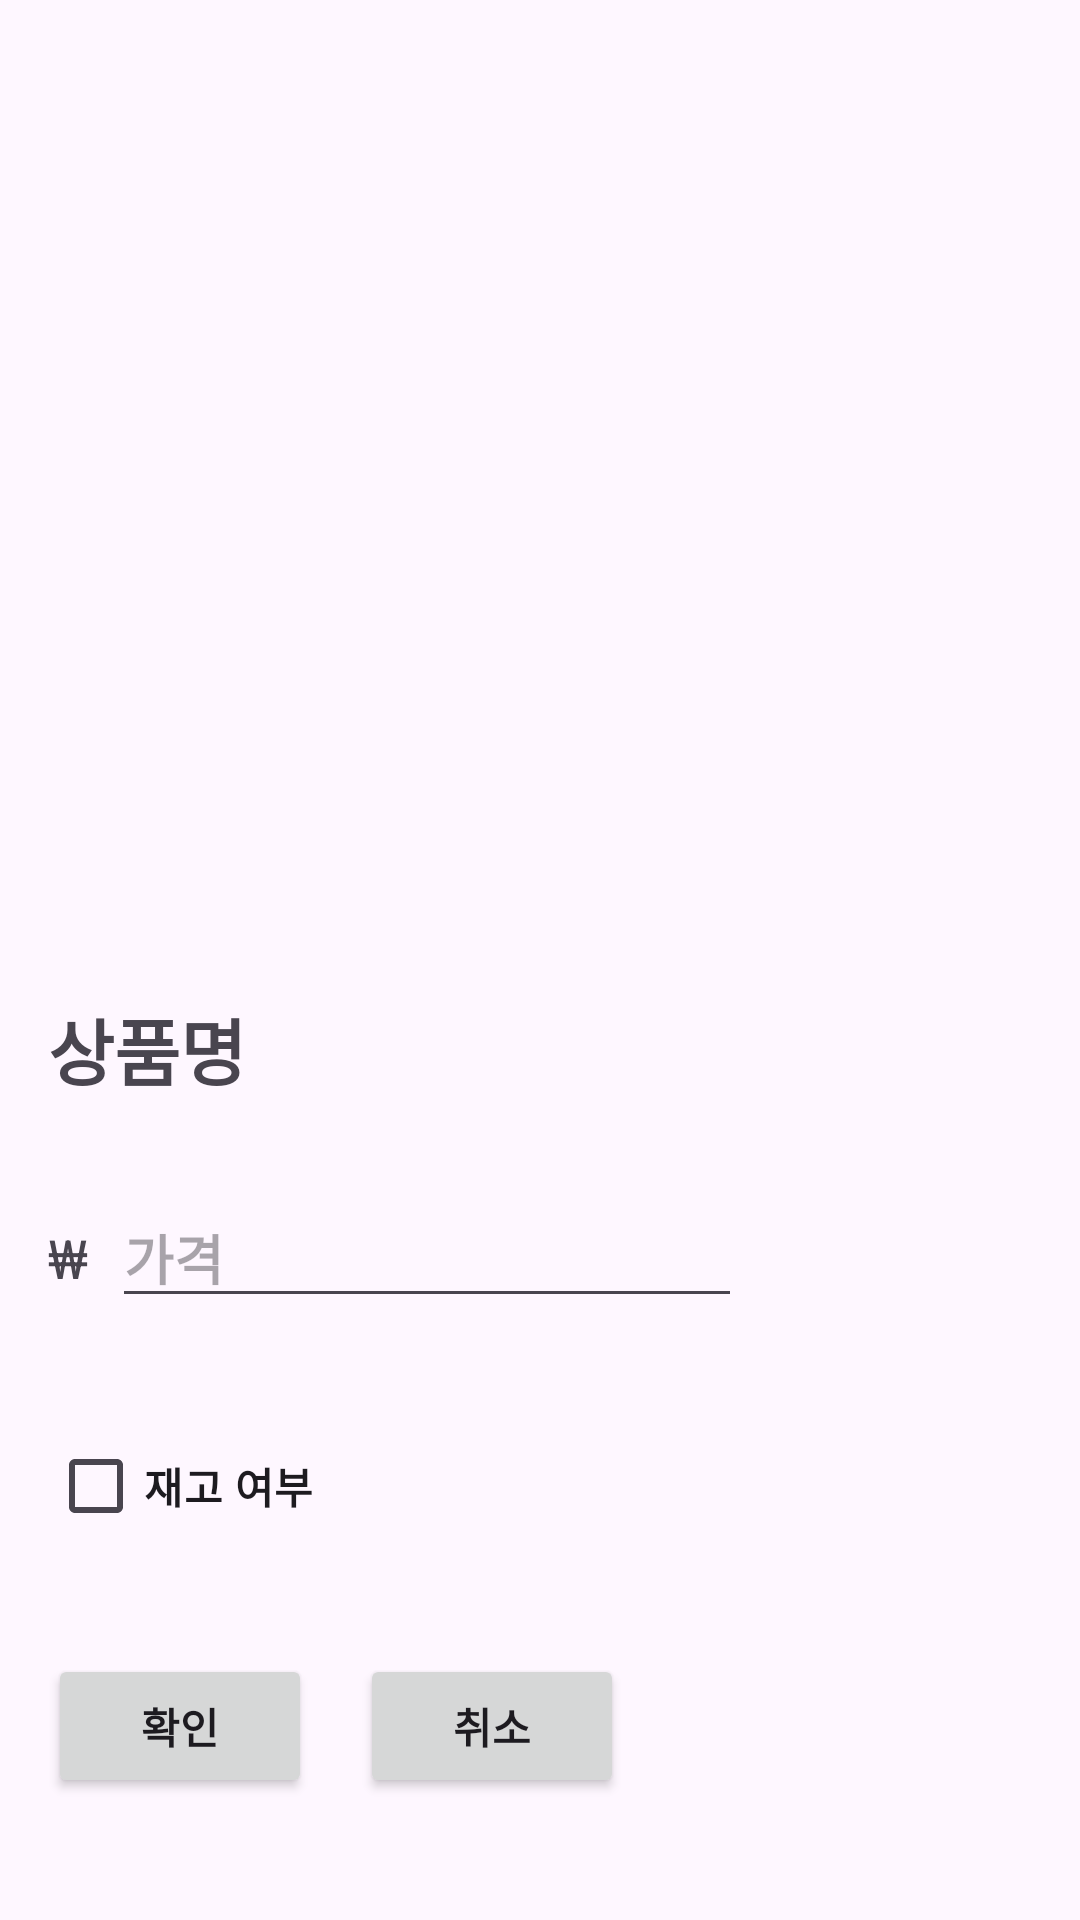

The Android layout XML behind this screen, and the referenced resources:
<!-- AndroidManifest.xml: application theme Theme.FirebaseProject -->
<!-- res/layout/activity_editpost.xml -->
<?xml version="1.0" encoding="utf-8"?>

<androidx.constraintlayout.widget.ConstraintLayout xmlns:android="http://schemas.android.com/apk/res/android"
    xmlns:app="http://schemas.android.com/apk/res-auto"
    xmlns:tools="http://schemas.android.com/tools"
    android:layout_width="match_parent"
    android:layout_height="match_parent">

    <ImageView
        android:id="@+id/imageViewEditPost"
        android:layout_width="400dp"
        android:layout_height="300dp"
        app:layout_constraintEnd_toEndOf="parent"
        app:layout_constraintStart_toStartOf="parent"
        app:layout_constraintTop_toTopOf="parent"
        app:srcCompat="@drawable/ic_launcher_background" />

    <TextView
        android:id="@+id/textViewProductName"
        android:layout_width="wrap_content"
        android:layout_height="wrap_content"
        android:layout_marginStart="16dp"
        android:layout_marginTop="32dp"
        android:text="상품명"
        android:textSize="24sp"
        android:textStyle="bold"
        app:layout_constraintStart_toStartOf="parent"
        app:layout_constraintTop_toBottomOf="@+id/imageViewEditPost" />

    <CheckBox
        android:id="@+id/checkBoxEditPostInStock"
        android:layout_width="wrap_content"
        android:layout_height="wrap_content"
        android:layout_marginStart="16dp"
        android:layout_marginTop="32dp"
        android:text="재고 여부"
        android:textStyle="bold"
        app:layout_constraintStart_toStartOf="parent"
        app:layout_constraintTop_toBottomOf="@+id/editPostPrice" />

    <EditText
        android:id="@+id/editPostPrice"
        android:layout_width="wrap_content"
        android:layout_height="wrap_content"
        android:layout_marginStart="8dp"
        android:ems="10"
        android:hint="가격"
        android:inputType="number"
        android:textStyle="bold"
        app:layout_constraintBaseline_toBaselineOf="@+id/textView4"
        app:layout_constraintStart_toEndOf="@+id/textView4" />

    <Button
        android:id="@+id/buttonUpdatePost"
        android:layout_width="wrap_content"
        android:layout_height="wrap_content"
        android:layout_marginStart="16dp"
        android:layout_marginTop="32dp"
        android:text="확인"
        android:textStyle="bold"
        app:layout_constraintStart_toStartOf="parent"
        app:layout_constraintTop_toBottomOf="@+id/checkBoxEditPostInStock" />

    <Button
        android:id="@+id/buttonCancelPost"
        android:layout_width="wrap_content"
        android:layout_height="wrap_content"
        android:layout_marginStart="16dp"
        android:text="취소"
        android:textStyle="bold"
        app:layout_constraintBaseline_toBaselineOf="@+id/buttonUpdatePost"
        app:layout_constraintStart_toEndOf="@+id/buttonUpdatePost" />

    <TextView
        android:id="@+id/textView4"
        android:layout_width="wrap_content"
        android:layout_height="wrap_content"
        android:layout_marginStart="16dp"
        android:layout_marginTop="40dp"
        android:text="₩"
        android:textSize="18dp"
        app:layout_constraintStart_toStartOf="parent"
        app:layout_constraintTop_toBottomOf="@+id/textViewProductName" />
</androidx.constraintlayout.widget.ConstraintLayout>
<!-- resources referenced by this layout -->
<resources>
  <style name="Theme.FirebaseProject" parent="Base.Theme.FirebaseProject" />
  <style name="Base.Theme.FirebaseProject" parent="Theme.Material3.DayNight">
          
          
          <item name="colorPrimary">@color/orange</item>
  
      </style>
  <color name="orange">#FF8A3D</color>
</resources>
